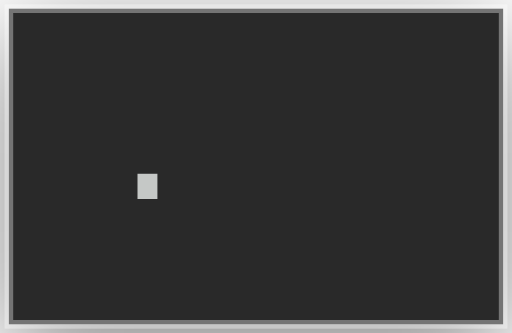
t = 0.00 s
t = 0.20 s: frame unchanged from t = 0.00 s, image omitted
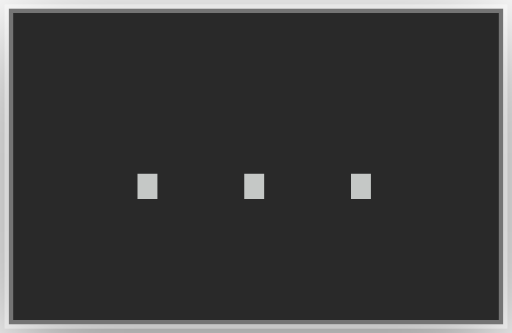
t = 0.40 s
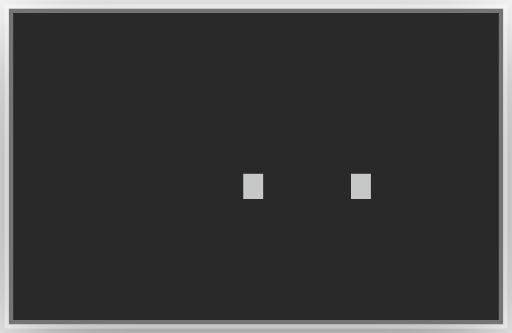
t = 0.60 s
t = 0.80 s: frame unchanged from t = 0.60 s, image omitted
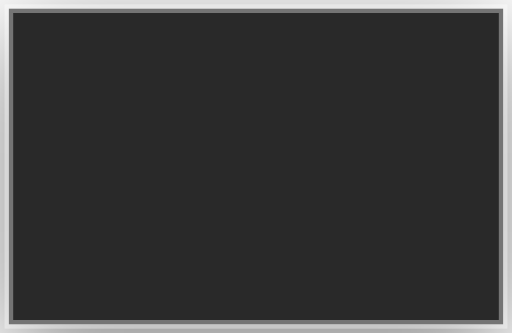
t = 1.00 s

The animated SVG that drew these frames (rendered in a browser with its animation timeline set to each time). Animation: 6 CSS @keyframes rules; one cycle of 1.20 s, repeats indefinitely.

<?xml version="1.0" encoding="UTF-8"?>
<svg viewBox="0 0 59 38.4" xmlns="http://www.w3.org/2000/svg">
<!-- @generated by Click Extra 9.0.0.dev0 -->
<!-- @recording frames=6 period=1.2s digest=c856aace4fdcbf17 -->
<style>
    .spinner-simpleDotsScrolling-matrix {
        font-family: 'Fira Code', 'Cascadia Code', Menlo, Consolas, monospace;
        font-size: 20px;
        line-height: 24.4px;
        font-variant-east-asian: full-width;
    }
    .spinner-simpleDotsScrolling-title {
        font-size: 18px;
        font-weight: bold;
        font-family: 'Fira Code', 'Cascadia Code', Menlo, Consolas, monospace;
    }
    .spinner-simpleDotsScrolling-r1 { fill: #c5c8c6 }
    @media (prefers-reduced-motion: no-preference) {
    @keyframes spinner-simpleDotsScrolling-f0 { 0% { visibility: visible; opacity: 1; } 16.6667% { visibility: hidden; opacity: 0; } }
    .spinner-simpleDotsScrolling-f0 { animation: spinner-simpleDotsScrolling-f0 1.2s step-end infinite; }
    @keyframes spinner-simpleDotsScrolling-f1 { 0% { visibility: hidden; opacity: 0; } 16.6667% { visibility: visible; opacity: 1; } 33.3333% { visibility: hidden; opacity: 0; } }
    .spinner-simpleDotsScrolling-f1 { animation: spinner-simpleDotsScrolling-f1 1.2s step-end infinite; }
    @keyframes spinner-simpleDotsScrolling-f2 { 0% { visibility: hidden; opacity: 0; } 33.3333% { visibility: visible; opacity: 1; } 50% { visibility: hidden; opacity: 0; } }
    .spinner-simpleDotsScrolling-f2 { animation: spinner-simpleDotsScrolling-f2 1.2s step-end infinite; }
    @keyframes spinner-simpleDotsScrolling-f3 { 0% { visibility: hidden; opacity: 0; } 50% { visibility: visible; opacity: 1; } 66.6667% { visibility: hidden; opacity: 0; } }
    .spinner-simpleDotsScrolling-f3 { animation: spinner-simpleDotsScrolling-f3 1.2s step-end infinite; }
    @keyframes spinner-simpleDotsScrolling-f4 { 0% { visibility: hidden; opacity: 0; } 66.6667% { visibility: visible; opacity: 1; } 83.3333% { visibility: hidden; opacity: 0; } }
    .spinner-simpleDotsScrolling-f4 { animation: spinner-simpleDotsScrolling-f4 1.2s step-end infinite; }
    @keyframes spinner-simpleDotsScrolling-f5 { 0% { visibility: hidden; opacity: 0; } 83.3333% { visibility: visible; opacity: 1; } 100% { visibility: hidden; opacity: 0; } }
    .spinner-simpleDotsScrolling-f5 { animation: spinner-simpleDotsScrolling-f5 1.2s step-end infinite; }
    }
</style>
<defs><clipPath id="spinner-simpleDotsScrolling-clip"><rect x="11" y="3" width="36.6" height="24.4"/></clipPath><filter id="spinner-simpleDotsScrolling-shadow" x="-50%" y="-50%" width="200%" height="200%"><feGaussianBlur in="SourceAlpha" stdDeviation="6"/><feOffset dx="0" dy="3" result="cast"/><feFlood flood-color="rgba(0,0,0,0.5)"/><feComposite in2="cast" operator="in" result="shadow"/><feComposite in="shadow" in2="SourceAlpha" operator="out"/></filter></defs>
<rect filter="url(#spinner-simpleDotsScrolling-shadow)" x="1" y="1" width="57" height="36.4" rx="0"/>
<rect fill="#292929" stroke="rgba(255,255,255,0.35)" stroke-width="1" x="1" y="1" width="57" height="36.4" rx="0"/>
<g clip-path="url(#spinner-simpleDotsScrolling-clip)"><g transform="translate(11, 3)"><g class="spinner-simpleDotsScrolling-f0" visibility="hidden" opacity="0"><g class="spinner-simpleDotsScrolling-matrix" font-family="monospace" font-size="20" fill="#c5c8c6"><text class="spinner-simpleDotsScrolling-r1" x="0" textLength="12.2" y="20">.</text></g></g><g class="spinner-simpleDotsScrolling-f1" visibility="hidden" opacity="0"><g class="spinner-simpleDotsScrolling-matrix" font-family="monospace" font-size="20" fill="#c5c8c6"><text class="spinner-simpleDotsScrolling-r1" x="0" textLength="24.4" y="20">..</text></g></g><g class="spinner-simpleDotsScrolling-f2" visibility="hidden" opacity="0"><g class="spinner-simpleDotsScrolling-matrix" font-family="monospace" font-size="20" fill="#c5c8c6"><text class="spinner-simpleDotsScrolling-r1" x="0" textLength="36.6" y="20">...</text></g></g><g class="spinner-simpleDotsScrolling-f3" visibility="hidden" opacity="0"><g class="spinner-simpleDotsScrolling-matrix" font-family="monospace" font-size="20" fill="#c5c8c6"><text class="spinner-simpleDotsScrolling-r1" x="12.2" textLength="24.4" y="20">..</text></g></g><g class="spinner-simpleDotsScrolling-f4"><g class="spinner-simpleDotsScrolling-matrix" font-family="monospace" font-size="20" fill="#c5c8c6"><text class="spinner-simpleDotsScrolling-r1" x="24.4" textLength="12.2" y="20">.</text></g></g><g class="spinner-simpleDotsScrolling-f5" visibility="hidden" opacity="0"></g></g></g>
</svg>
